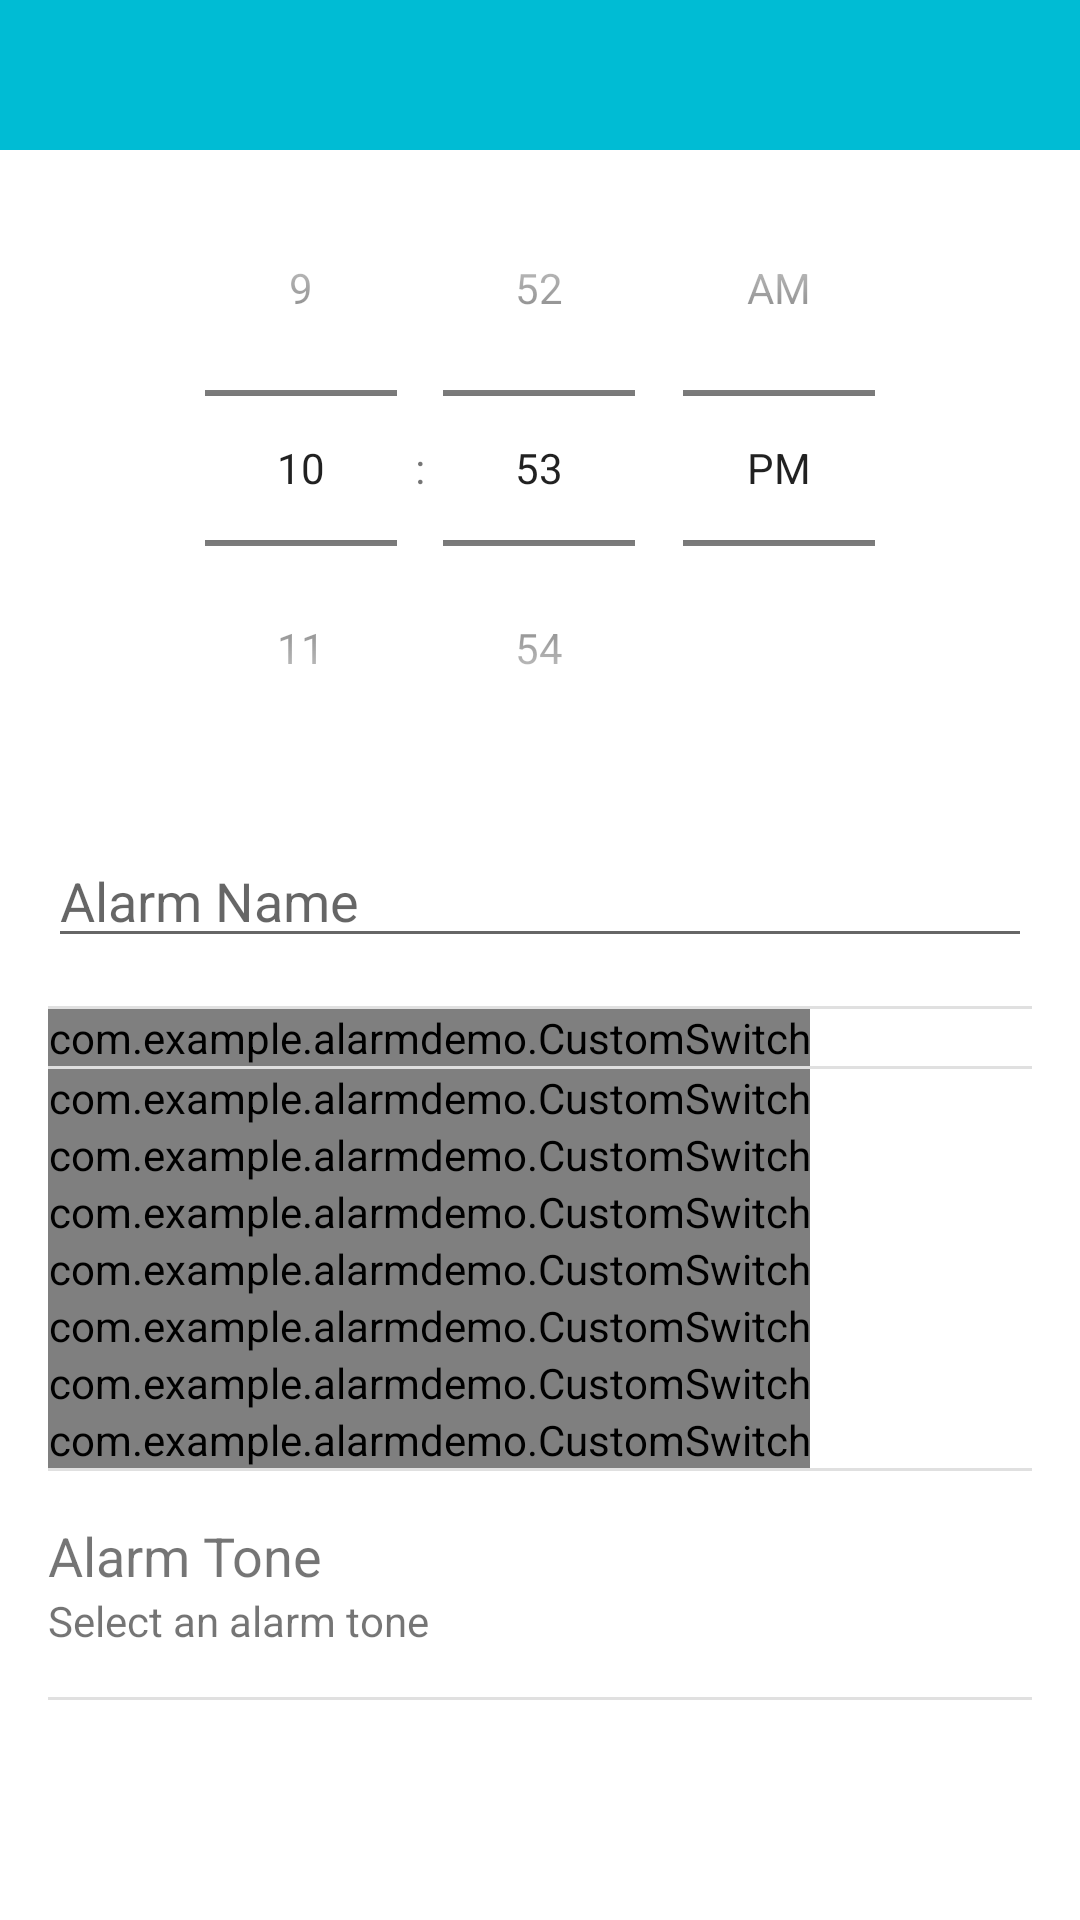

Produce the Android XML layout that renders to this screen, including the resource entries it uses.
<!-- AndroidManifest.xml: application theme AppTheme -->
<!-- res/layout/activity_details.xml -->
<layout xmlns:android="http://schemas.android.com/apk/res/android"
    xmlns:app="http://schemas.android.com/apk/res-auto"
    xmlns:tools="http://schemas.android.com/tools">

    <LinearLayout
        android:layout_width="match_parent"
        android:layout_height="match_parent"
        android:orientation="vertical">

        <androidx.appcompat.widget.Toolbar
            android:id="@+id/toolbar"
            android:layout_width="match_parent"
            android:layout_height="50dp"
            android:background="?attr/colorPrimary"
            app:popupTheme="@style/ThemeOverlay.AppCompat.Light" />

        <ScrollView
            android:layout_width="fill_parent"
            android:layout_height="fill_parent"
            android:isScrollContainer="true">

            <LinearLayout
                android:layout_width="match_parent"
                android:layout_height="wrap_content"
                android:orientation="vertical">

                <TimePicker
                    android:layout_gravity="center"
                    android:timePickerMode="spinner"
                    android:id="@+id/alarm_details_time_picker"
                    android:layout_width="wrap_content"
                    android:layout_height="wrap_content" />

                <EditText
                    android:id="@+id/alarm_details_name"
                    android:layout_width="match_parent"
                    android:layout_height="wrap_content"
                    android:layout_marginStart="16dp"
                    android:layout_marginTop="@dimen/activity_vertical_margin"
                    android:layout_marginEnd="16dp"
                    android:inputType="textAutoComplete"
                    android:layout_marginBottom="@dimen/activity_vertical_margin"
                    android:ems="10"
                    android:hint="@string/details_alarm_name" />

                <View
                    android:id="@+id/divider2"
                    style="@style/Divider"
                    android:layout_marginStart="16dp"
                    android:layout_marginEnd="16dp" />

                <com.example.alarmdemo.CustomSwitch
                    android:id="@+id/alarm_details_repeat_weekly"
                    android:layout_width="wrap_content"
                    android:layout_height="wrap_content"
                    android:layout_marginStart="16dp"
                    android:layout_marginEnd="16dp"
                    android:checked="true"
                    android:text="@string/details_repeat_weekly" />

                <View
                    android:id="@+id/divider1"
                    style="@style/Divider"
                    android:layout_marginStart="16dp"
                    android:layout_marginEnd="16dp"
                    android:paddingLeft="16dp"
                    android:paddingTop="16dp"
                    android:paddingRight="16dp"
                    android:paddingBottom="16dp" />

                <com.example.alarmdemo.CustomSwitch
                    android:id="@+id/alarm_details_repeat_sunday"
                    android:layout_width="wrap_content"
                    android:layout_height="wrap_content"
                    android:layout_marginStart="16dp"
                    android:layout_marginEnd="16dp"
                    android:checked="true"
                    android:text="@string/details_sunday" />

                <com.example.alarmdemo.CustomSwitch
                    android:id="@+id/alarm_details_repeat_monday"
                    android:layout_width="wrap_content"
                    android:layout_height="wrap_content"
                    android:layout_marginStart="16dp"
                    android:layout_marginEnd="16dp"
                    android:checked="true"
                    android:text="@string/details_monday" />

                <com.example.alarmdemo.CustomSwitch
                    android:id="@+id/alarm_details_repeat_tuesday"
                    android:layout_width="wrap_content"
                    android:layout_height="wrap_content"
                    android:layout_marginStart="16dp"
                    android:layout_marginEnd="16dp"
                    android:checked="true"
                    android:text="@string/details_tuesday" />

                <com.example.alarmdemo.CustomSwitch
                    android:id="@+id/alarm_details_repeat_wednesday"
                    android:layout_width="wrap_content"
                    android:layout_height="wrap_content"
                    android:layout_marginStart="16dp"
                    android:layout_marginEnd="16dp"
                    android:checked="true"
                    android:text="@string/details_wednesday" />

                <com.example.alarmdemo.CustomSwitch
                    android:id="@+id/alarm_details_repeat_thursday"
                    android:layout_width="wrap_content"
                    android:layout_height="wrap_content"
                    android:layout_marginStart="16dp"
                    android:layout_marginEnd="16dp"
                    android:checked="true"
                    android:text="@string/details_thursday" />

                <com.example.alarmdemo.CustomSwitch
                    android:id="@+id/alarm_details_repeat_friday"
                    android:layout_width="wrap_content"
                    android:layout_height="wrap_content"
                    android:layout_marginStart="16dp"
                    android:layout_marginEnd="16dp"
                    android:checked="true"
                    android:text="@string/details_friday" />

                <com.example.alarmdemo.CustomSwitch
                    android:id="@+id/alarm_details_repeat_saturday"
                    android:layout_width="wrap_content"
                    android:layout_height="wrap_content"
                    android:layout_marginStart="16dp"
                    android:layout_marginEnd="16dp"
                    android:checked="true"
                    android:text="@string/details_saturday" />

                <View
                    android:id="@+id/divider4"
                    style="@style/Divider"
                    android:layout_marginStart="16dp"
                    android:layout_marginEnd="16dp" />

                <LinearLayout
                    android:id="@+id/alarm_ringtone_container"
                    android:layout_width="match_parent"
                    android:layout_height="wrap_content"
                    android:layout_marginStart="16dp"
                    android:layout_marginEnd="16dp"
                    android:background="@drawable/view_touch_selector"
                    android:orientation="vertical">

                    <TextView
                        android:id="@+id/alarm_label_tone"
                        android:layout_width="wrap_content"
                        android:layout_height="wrap_content"
                        android:layout_marginTop="@dimen/activity_vertical_margin"
                        android:text="@string/details_alarm_tone"
                        android:textSize="18sp" />

                    <TextView
                        android:id="@+id/alarm_label_tone_selection"
                        android:layout_width="wrap_content"
                        android:layout_height="wrap_content"
                        android:layout_marginBottom="@dimen/activity_vertical_margin"
                        android:text="@string/details_alarm_tone_default"
                        android:textSize="14sp" />
                </LinearLayout>

                <View
                    android:id="@+id/divider3"
                    style="@style/Divider"
                    android:layout_marginStart="16dp"
                    android:layout_marginEnd="16dp" />
            </LinearLayout>

        </ScrollView>
    </LinearLayout>
</layout>
<!-- resources referenced by this layout -->
<resources>
  <dimen name="activity_vertical_margin">16dp</dimen>
  <string name="details_alarm_name">Alarm Name</string>
  <string name="details_alarm_tone">Alarm Tone</string>
  <string name="details_alarm_tone_default">Select an alarm tone</string>
  <string name="details_friday">Friday</string>
  <string name="details_monday">Monday</string>
  <string name="details_repeat_weekly">Repeat Weekly</string>
  <string name="details_saturday">Saturday</string>
  <string name="details_sunday">Sunday</string>
  <string name="details_thursday">Thursday</string>
  <string name="details_tuesday">Tuesday</string>
  <string name="details_wednesday">Wednesday</string>
  <style name="Divider" parent="AppBaseTheme">
          <item name="android:layout_width">match_parent</item>
          <item name="android:layout_height">1dp</item>
          <item name="android:background">?android:attr/listDivider</item>
          <item name="android:layout_alignParentLeft">true</item>
      </style>
  <style name="AppTheme" parent="AppBaseTheme">
          
          <item name="colorPrimary">@color/primary</item>
          <item name="colorPrimaryDark">@color/primary_dark</item>
          <item name="colorAccent">@color/accent</item>
          
          
          
          <item name="windowActionModeOverlay">true</item>
      </style>
  <style name="AppBaseTheme" parent="Theme.MaterialComponents.Light.NoActionBar">
          
          <item name="android:windowNoTitle">true</item>
  
      </style>
  <color name="primary">#00BCD4</color>
  <color name="primary_dark">#0097A7</color>
  <color name="accent">#FF4081</color>
</resources>
